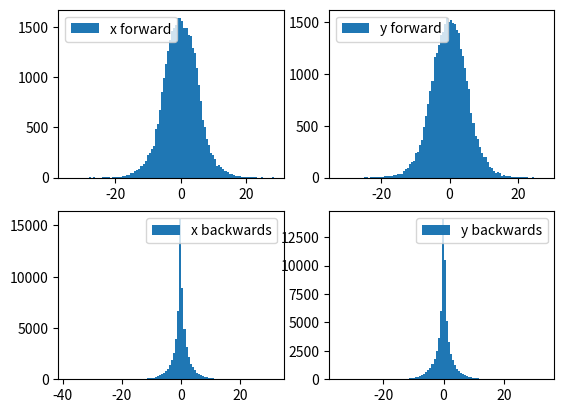
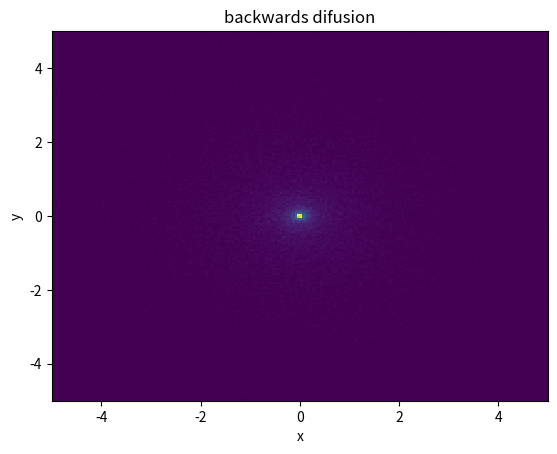
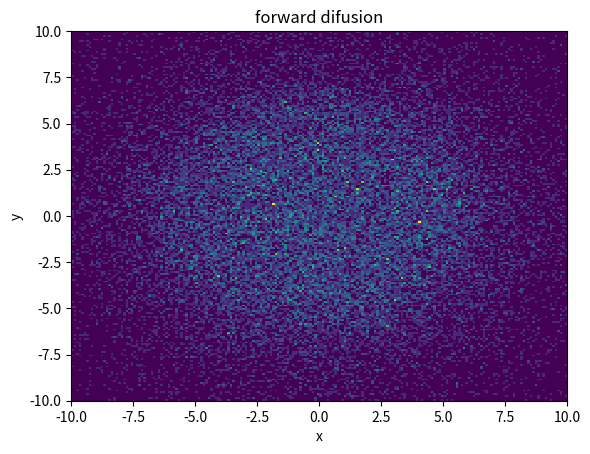

These charts were generated, in order, by the following Python code:
import numpy as np
from matplotlib import pyplot as plt





#Constants
alpha = 0.5 #cm-1
L = 6 #cm



#Questions

#1
"""
If a Z is a random variable following an exponential pdf

Z(z) = lambda*exp(-lambda*z)

The CDF (Fonction de Repartition) is then given by 

FZ(z) = integral_{-inf}^{z}z(u)du = lambda/(-lambda)[exp(-lambda*u)]_{-inf}^{z}
FZ(z) = (-1)*[exp(-lambda*z) - 1] = 1 - [exp(-lambda*z)

The sampling rate lambda can be taken as the linear coefficient loss alpha

Another way to see it

The transmited power to a position M is homogenous to the power that is transmitted to that position
over the total incident power

P(Z>M) = Transmitted/Incident = exp(-alpha*M) , then the pdf is found by derivating this

"""
#2
"""
FZ(z) = 1 - [exp(-lambda*z) -> ln(1 - FZ) = -lambda*z -> z = -ln(1 - FZ)/lambda = FZ^{-1}

By the same sampling law that we saw earlier in the Monte Carlo TP, tp2, we know that if a random variable Z follows
a certain pdf , then a sample of Z can be found as : 

Z_i = FZ^{-1}(U_i)

Where U_i is a sample from a uniform law with 0,1 hi lo

"""
#4
"""
We do the integral of the solid angle from theta from 0 to pi/2

Delta Omega = 2pi * integral_{0}^{theta}sin(t)dt = 2pi * [-cos(t)]_{0}^{theta} = 2pi * [1 - cos(theta)]

Donc

FT = (1/2) * [1 - cos(theta)]

cos(theta) = 1 - 2FT = FT^(-1)

"""
class Photon :
    def __init__(self , z , costheta , phi):
        self.trajectory = []
        self.z = z
        self.costheta = costheta
        self.phi = phi
        self.x , self.y = spherical_to_cartesian(z,costheta,phi)
        self.current_diffusion = None

def ZCDF(u):
    return 1 - np.exp(-alpha*u)

def inverse_ZCDF(u):
    return (-np.log(1 - u ))/alpha

def thetaCDF(u):
    return (1/2) * [1 - np.cos(u)]

def inverse_costhetaCDF(u):
    return 1 - 2*u

def spherical_to_cartesian(r,costheta,phi):
    theta = np.arccos(costheta)
    sintheta = np.sin(theta)

    x = r*sintheta*np.cos(phi)
    y = r*sintheta*np.sin(phi)

    return x,y



def diffusion(n_photons):
    # in_photons are photons still in the cavity

    photon_list = []
    photons_left = n_photons
    current_difusion = 0

    # they are initialised like this because at first the photons always go straight (perfectly colimated beam)
    in_photons_z = np.zeros(shape=(n_photons,))
    in_photons_x = np.zeros(shape=n_photons,)
    in_photons_y = np.zeros(shape=(n_photons,))

    while photons_left > 0 :
        # Samples the radial distance from the current point
        r_uniform_samples = np.random.uniform(low = 0 , high=1 , size = photons_left)
        r_samples = inverse_ZCDF(r_uniform_samples)

        if current_difusion == 0:
            #If at first diffusion , theta = 0
            costheta_samples = np.ones_like(r_samples)
        else:
            # Else, theta is sampled
            costheta_uniform_samples = np.random.uniform(low = 0 , high = 1 , size = photons_left )
            costheta_samples = inverse_costhetaCDF(costheta_uniform_samples)

        phi_samples = np.random.uniform(low=0 , high=2*np.pi , size = photons_left)
        
        # Transfom r positions into z positions
        z_positions = np.multiply(r_samples,costheta_samples)
        x_positions , y_positions = spherical_to_cartesian(r_samples , costheta_samples , phi_samples)


        z_positions += in_photons_z
        mask_z_is_out = (z_positions < 0) | (z_positions > L)


        

        if sum(mask_z_is_out) != 0:
            old_x_positions  = in_photons_x[mask_z_is_out]
            old_y_positions = in_photons_y[mask_z_is_out]

            out_photons = np.vstack([z_positions[mask_z_is_out] , 
                                    costheta_samples[mask_z_is_out],
                                    phi_samples[mask_z_is_out]]).T
            
            curr_list = list(map(lambda x: Photon(x[0] , x[1] , x[2]),out_photons))
            
            for i in range(len(curr_list)):
                curr_list[i].current_diffusion = current_difusion
                curr_list[i].x += old_x_positions[i]
                curr_list[i].y += old_y_positions[i]

            photon_list.extend(curr_list)
        

        # Tracks x,y,z positions of photons still in cavity
        in_photons_z = z_positions[~mask_z_is_out]
        in_photons_x = in_photons_x[~mask_z_is_out] +  x_positions[~mask_z_is_out]
        in_photons_y = in_photons_y[~mask_z_is_out] +  y_positions[~mask_z_is_out]


        photons_left = n_photons - len(photon_list)
        current_difusion = current_difusion + 1


    return photon_list

        

    



diffused_photons = diffusion(100000)

no_diffusion = []
back_diffusion = []
forward_diffusion = []
x_positions = []
y_positions = []

x_positions_forward = []
y_positions_forward = []

x_positions_backward = []
y_positions_backward = []



for p in diffused_photons:
    x_positions.append(p.x)
    y_positions.append(p.y)
    if p.current_diffusion == 0:
        no_diffusion.append(p)
    else:
        if p.z <= 0 :
            back_diffusion.append(p)
            x_positions_backward.append(p.x)
            y_positions_backward.append(p.y)
        elif p.z >= L:
            forward_diffusion.append(p)
            x_positions_forward.append(p.x)
            y_positions_forward.append(p.y)
        else:
            raise ValueError("forcas malignas")

print(f"No diffusion : {len(no_diffusion)/len(diffused_photons):.3f}")
print(f"Beer Lambert : {np.exp(-3):.3f}")
print(f"Forward diffusion : {len(forward_diffusion)/len(diffused_photons):.3f}")
print(f"Back diffusion : {len(back_diffusion)/len(diffused_photons):.3f}")

fig , axs = plt.subplots(2,2)

axs[0][0].hist(x_positions_forward , bins = 100 , label = "x forward")
axs[0][1].hist(y_positions_forward , bins = 100 , label = "y forward")

axs[1][0].hist(x_positions_backward , bins = 100 , label = "x backwards")
axs[1][1].hist(y_positions_backward , bins = 100 , label = "y backwards")

for ax in axs.flat:
    ax.legend()
plt.show()

min = -5
max = 5

plt.hist2d(x_positions_backward, y_positions_backward, bins=200, range=[[min, max], [min, max]])
plt.title("backwards difusion")
plt.xlim(min, max)
plt.ylim(min, max)
plt.xlabel("x")
plt.ylabel("y")
plt.show()

min = -10
max = 10
plt.hist2d(x_positions_forward, y_positions_forward, bins=200, range=[[min, max], [min, max]])
plt.title("forward difusion")
plt.xlim(min, max)
plt.ylim(min, max)
plt.xlabel("x")
plt.ylabel("y")
plt.show()
